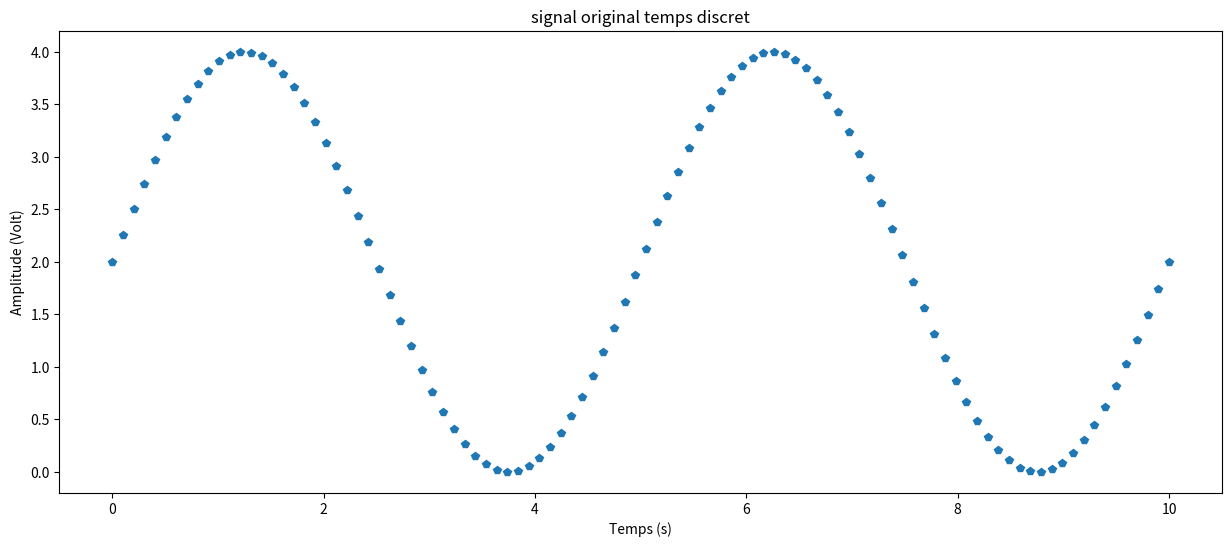
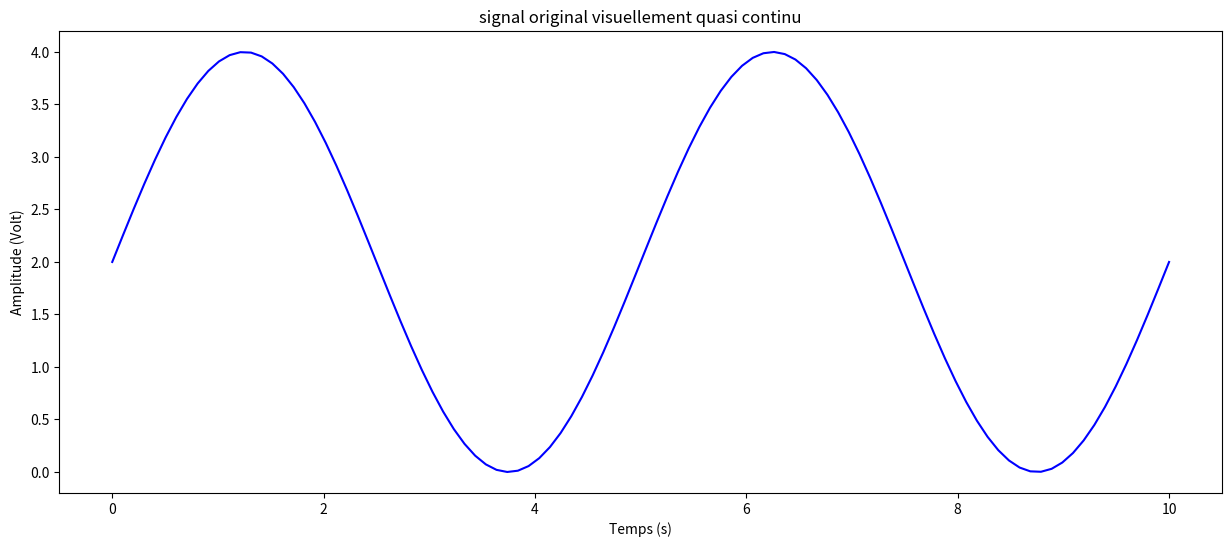
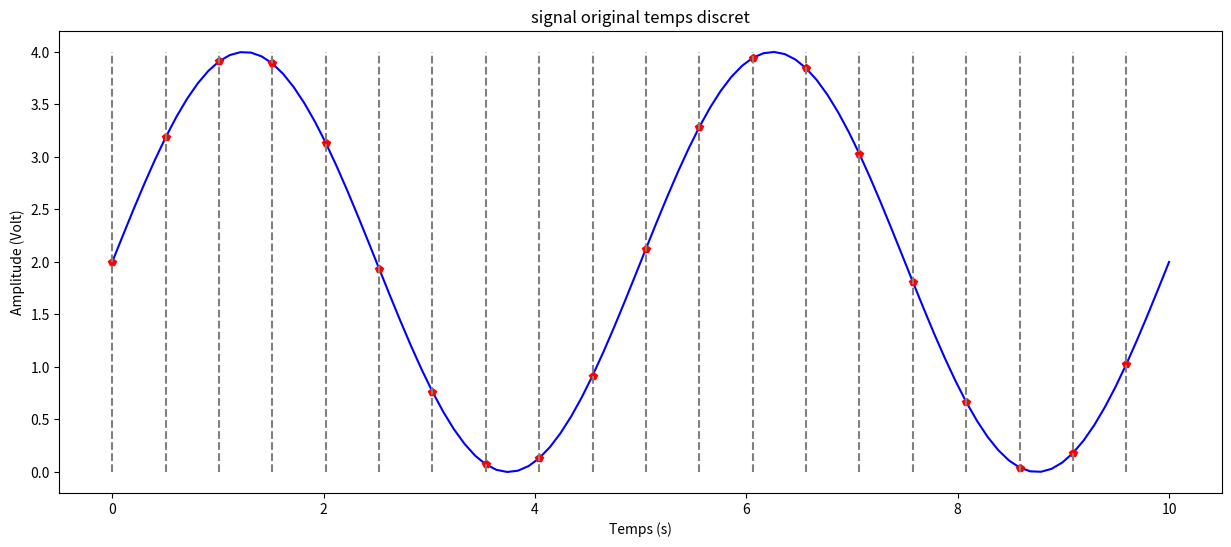
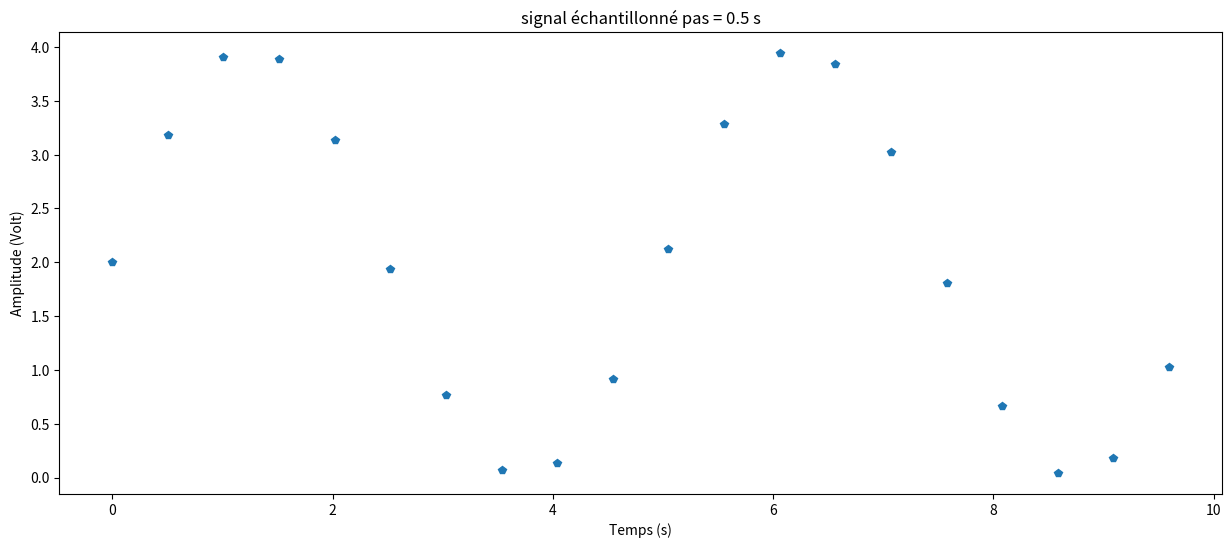
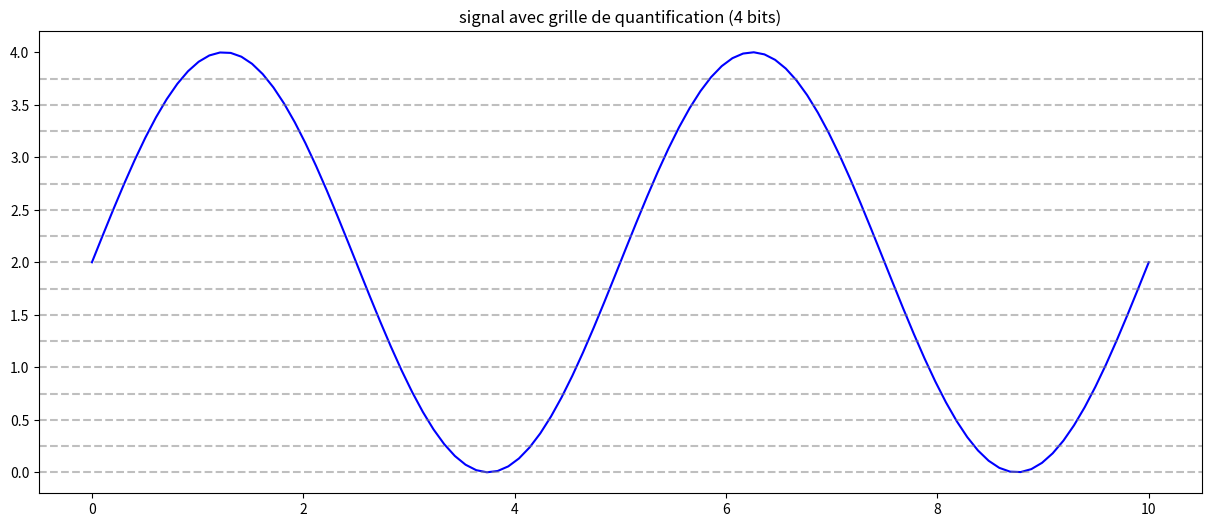
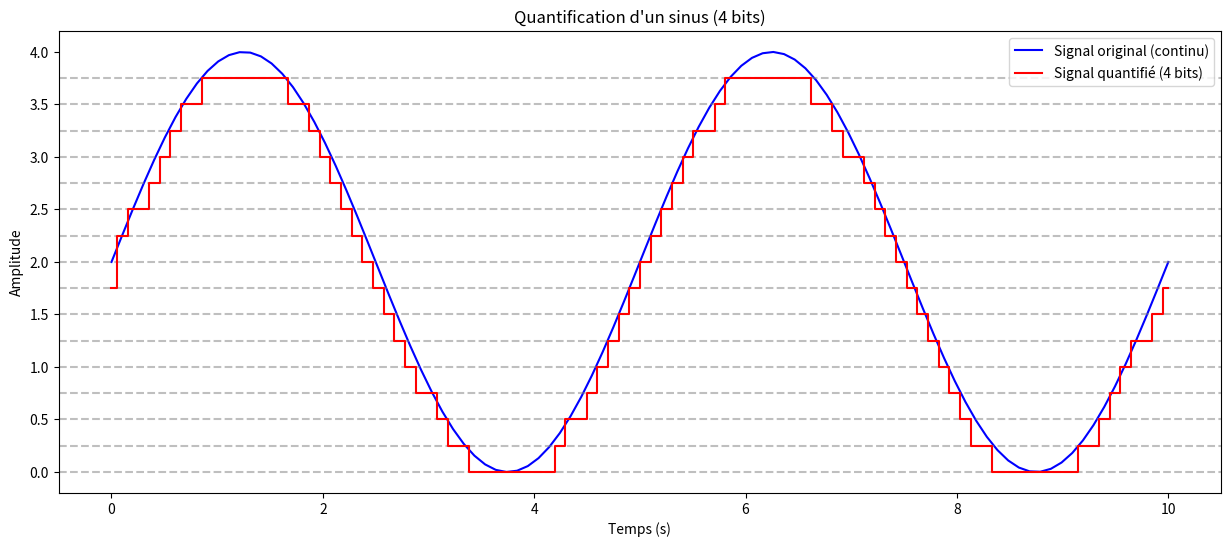
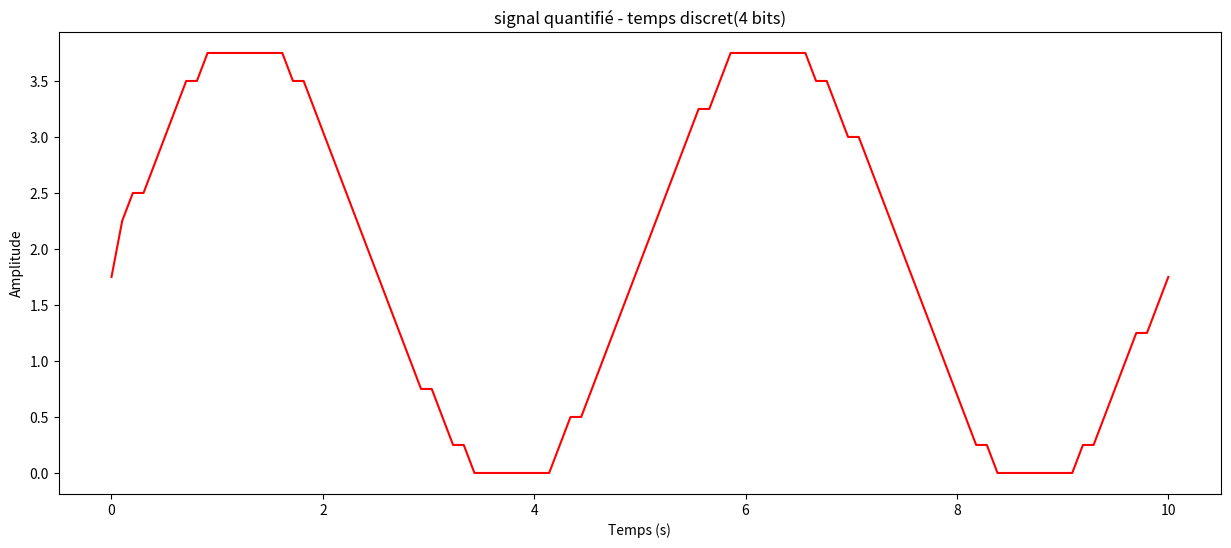
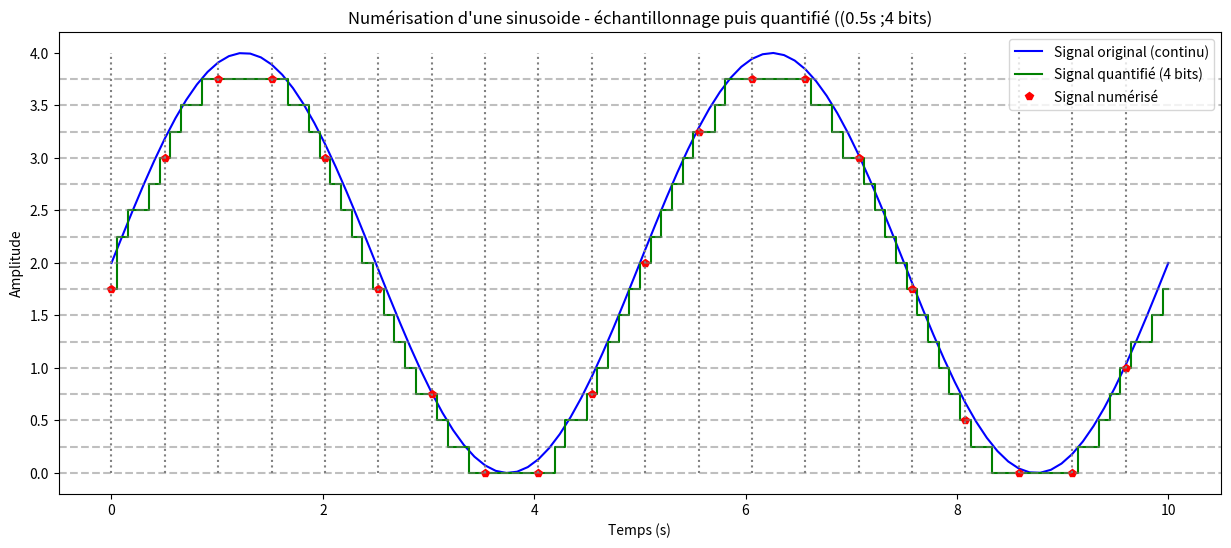
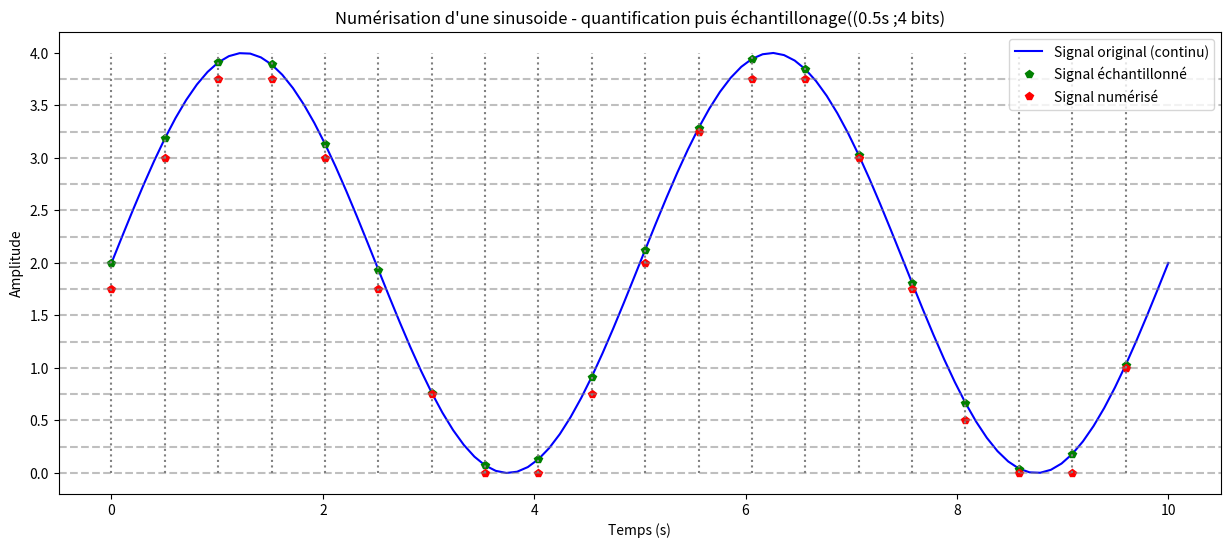
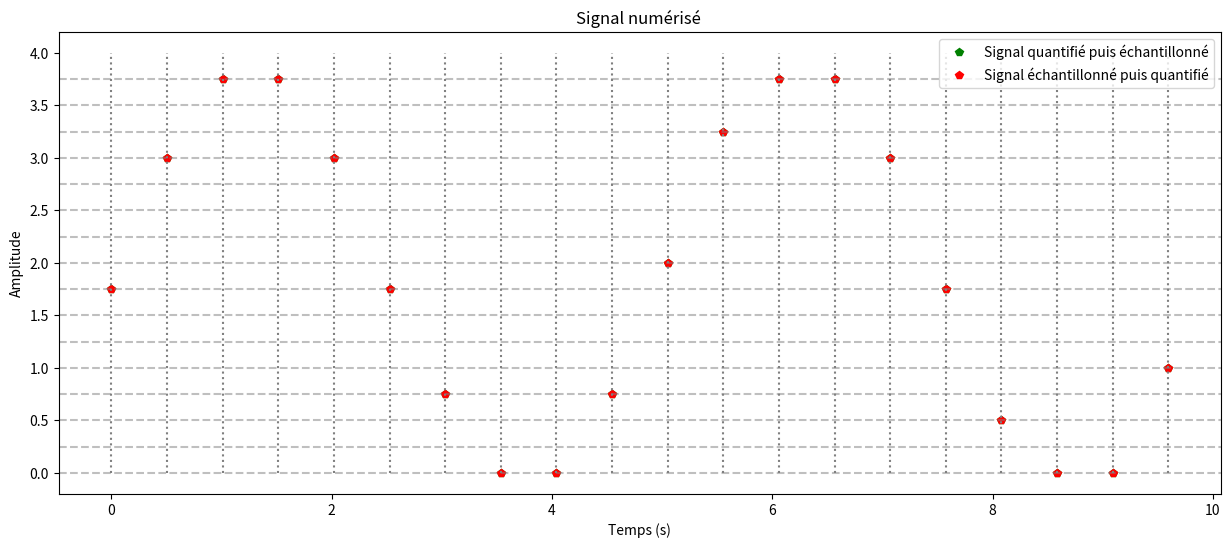

Generate these figures, in order, with matplotlib:
import numpy as np
import matplotlib.pyplot as plt
from math import pi

# Définition d'un sinus 
amplitude=2
frequence=1/5
dephasage=0

def sinus(t,amplitude,frequence,dephasage): 
    return amplitude* np.sin(2. * np.pi * t * frequence + dephasage)

#simulation d'un temps continu sur une durée D=10s
D=10
N=100
tp = np.linspace(0., D, N) # Grille plus fine pour tracer l'allure du signal parfait

signal= 2+ sinus(tp,amplitude,frequence,dephasage)
amplitude_min=np.nanmin(signal)
amplitude_max=np.nanmax(signal)

plt.figure(figsize=(15,6))
plt.plot(tp, signal,'p', label = u"Signal reel")
plt.title("signal original temps discret")
plt.xlabel("Temps (s)")
plt.ylabel("Amplitude (Volt)")
plt.show()

plt.figure(figsize=(15,6))
plt.plot(tp, signal, 'b-', label = u"Signal reel")
plt.title("signal original visuellement quasi continu")
plt.xlabel("Temps (s)")
plt.ylabel("Amplitude (Volt)")
plt.show()
def echantillonne(signal,pasTemporel): 
    signalE=np.full_like(signal, np.nan)
    signalE[::pasTemporel]=signal[::pasTemporel]
    return signalE

pasT=0.5
pasTsimule=int(pasT*N/D) #pasT=0.1 s echelle 100 points pour 1s
tempsDiscret = tp[::pasTsimule]

signalEch=echantillonne(signal,pasTsimule)

plt.figure(figsize=(15,6))
plt.plot(tp, signal, 'b-', label = u"Signal reel")
plt.plot(tp, signalEch,'p', c='r',label = u"Signal Ech")
plt.vlines(tempsDiscret, amplitude_min, amplitude_max ,colors='gray', linestyles='dashed')
plt.title("signal original temps discret")
plt.xlabel("Temps (s)")
plt.ylabel("Amplitude (Volt)")
plt.show()

plt.figure(figsize=(15,6))
plt.plot(tp, signalEch,'p', label = u"Signal Ech")
plt.title(f"signal échantillonné pas = {pasT} s")
plt.xlabel("Temps (s)")
plt.ylabel("Amplitude (Volt)")
plt.show()
def quantifie(signal, nb_bits,amplitude_min,amplitude_max):
    # Nombre de niveaux de quantification
    niveaux = 2**nb_bits

    # Calcul des limites de quantification
    amplitude_max = amplitude_max+0.000001  # Valeur maximale du signal
    pas = (amplitude_max - amplitude_min) / niveaux  # Intervalle entre deux niveaux

    # Quantification
    #signal[signal==amplitude_max]=amplitude_max-0.000001
    signal_quantifie = amplitude_min+ np.floor((signal - amplitude_min) / pas)*pas

    return signal_quantifie

#parametrs nb= nombre de bits
nb=4
pas= (amplitude_max - amplitude_min) / 2**nb
signalq = quantifie(signal, nb,amplitude_min,amplitude_max)


plt.figure(figsize=(15, 6))
plt.plot(tp, signal, 'b-', label="Signal original (continu)")
for i in range(2**nb):
    plt.axhline(y=amplitude_min + i * pas, color='gray', linestyle='--', alpha=0.5)
plt.title(f"signal avec grille de quantification ({nb} bits)")
plt.show()

plt.figure(figsize=(15, 6))
plt.plot(tp, signal, 'b-', label="Signal original (continu)")
for i in range(2**nb):
    plt.axhline(y=amplitude_min + i * pas, color='gray', linestyle='--', alpha=0.5)
plt.step(tp, signalq, 'r-', label=f"Signal quantifié ({nb} bits)",where="mid")
plt.title(f"Quantification d'un sinus ({nb} bits)")
plt.xlabel("Temps (s)")
plt.ylabel("Amplitude")
plt.legend()
plt.show()

plt.figure(figsize=(15, 6))
plt.plot(tp, signalq, 'r-', label=f"Signal quantifié ({nb} bits)")
plt.title(f"signal quantifié - temps discret({nb} bits)")
plt.xlabel("Temps (s)")
plt.ylabel("Amplitude")
plt.show()
sig1=quantifie(signalEch,nb,amplitude_min,amplitude_max)
sig2=echantillonne(signalq,pasTsimule)

plt.figure(figsize=(15, 6))
plt.plot(tp, signal, 'b-', label="Signal original (continu)")
plt.step(tp, signalq, 'g-', label=f"Signal quantifié ({nb} bits)", where="mid")
plt.plot(tp, sig1, 'p', c='red',label=f"Signal numérisé")
plt.title(f"Numérisation d'une sinusoide - échantillonnage puis quantifié (({pasT}s ;{nb} bits)")
plt.vlines(tempsDiscret,amplitude_min,amplitude_max,colors='gray',linestyles='dotted')
for i in range(2**nb):
    plt.axhline(y=amplitude_min + i * pas, color='gray', linestyle='--', alpha=0.5)
plt.xlabel("Temps (s)")
plt.ylabel("Amplitude")
plt.legend()
plt.show()

plt.figure(figsize=(15, 6))
plt.plot(tp, signal, 'b-', label="Signal original (continu)")
plt.plot(tp, signalEch, 'p',c='g', label=f"Signal échantillonné")
plt.plot(tp, sig2, 'p', c='red',label=f"Signal numérisé")
plt.vlines(tempsDiscret,amplitude_min,amplitude_max,colors='gray',linestyles='dotted')
for i in range(2**nb):
    plt.axhline(y=amplitude_min + i * pas, color='gray', linestyle='--', alpha=0.5)
plt.title(f"Numérisation d'une sinusoide - quantification puis échantillonage(({pasT}s ;{nb} bits)")
plt.xlabel("Temps (s)")
plt.ylabel("Amplitude")
plt.legend()
plt.show()

plt.figure(figsize=(15, 6))
plt.plot(tp, sig1, 'p',c='g', label=f"Signal quantifié puis échantillonné")
plt.plot(tp, sig2, 'p', c='red',label=f"Signal échantillonné puis quantifié")
plt.vlines(tempsDiscret,amplitude_min,amplitude_max,colors='gray',linestyles='dotted')
for i in range(2**nb):
    plt.axhline(y=amplitude_min + i * pas, color='gray', linestyle='--', alpha=0.5)
plt.title(f"Signal numérisé ")
plt.xlabel("Temps (s)")
plt.ylabel("Amplitude")
plt.legend()
plt.show()
